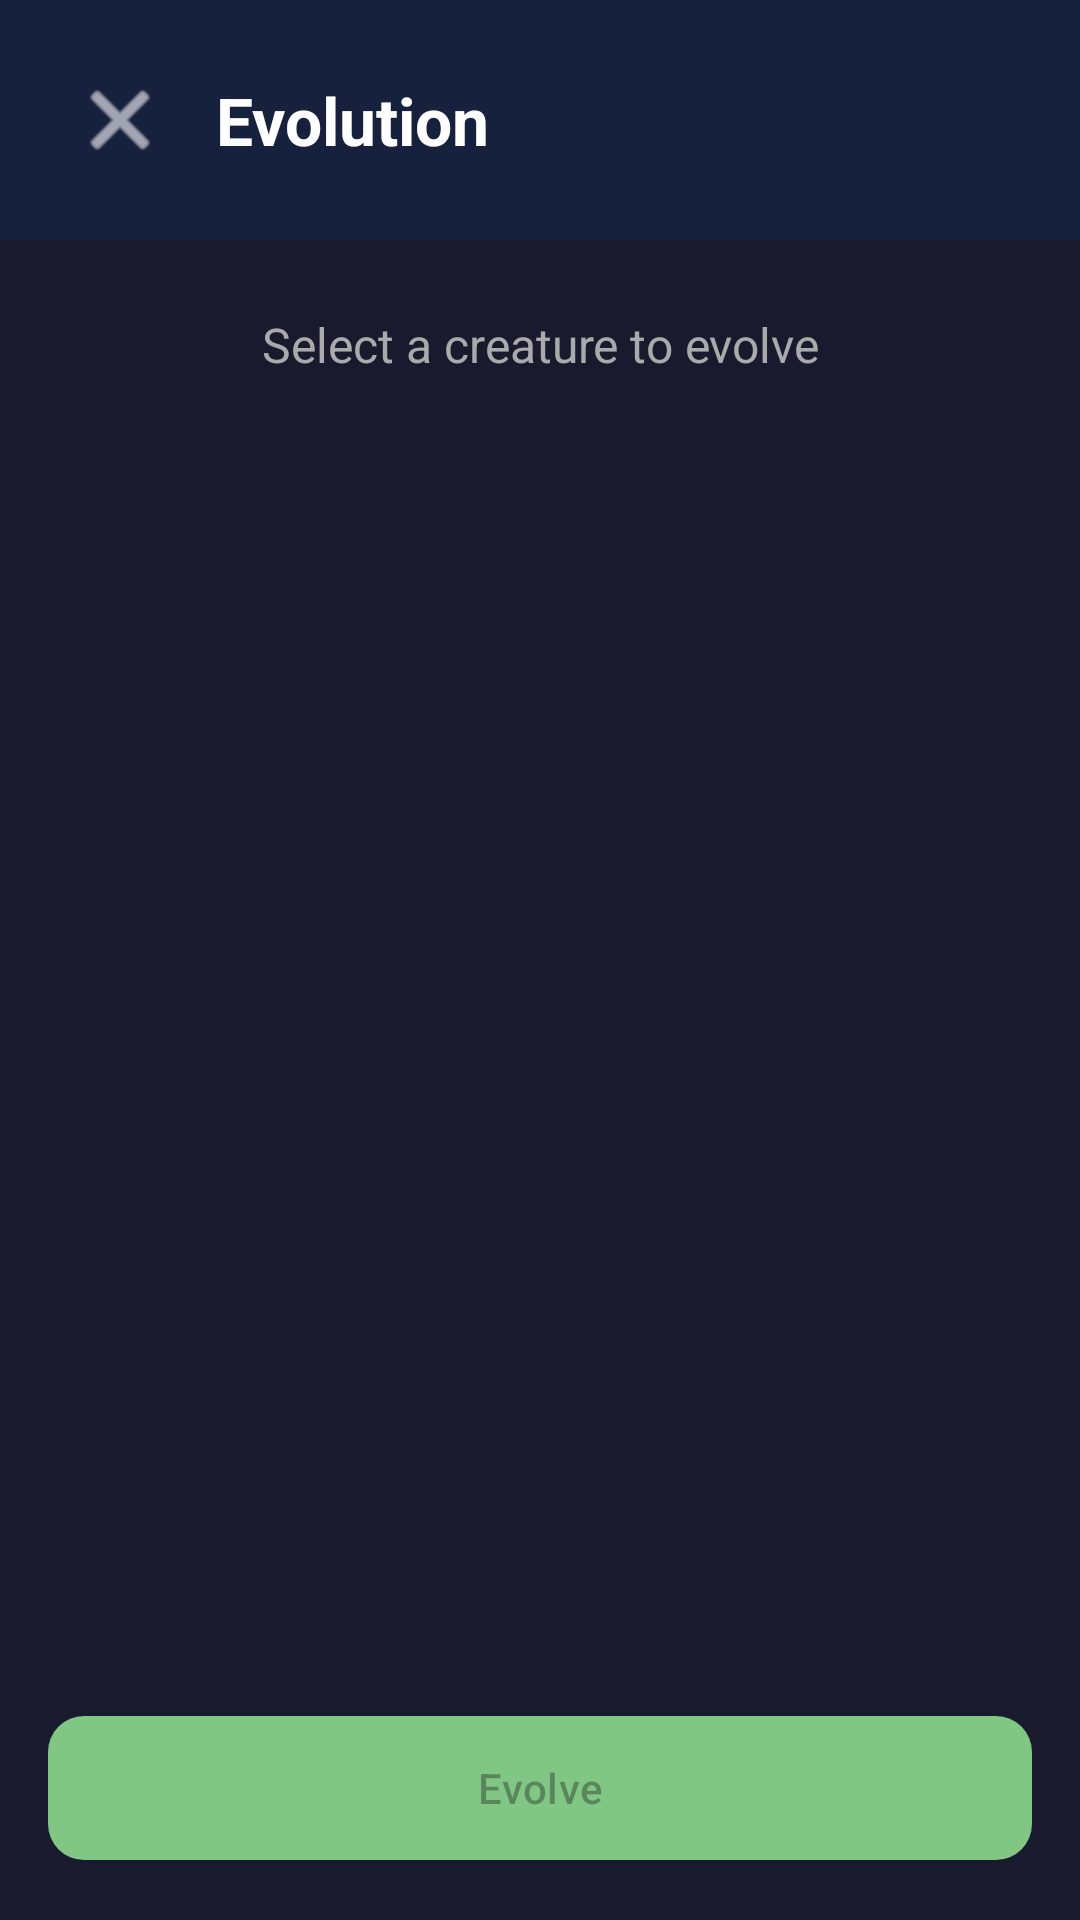

Produce the Android XML layout that renders to this screen, including the resource entries it uses.
<!-- AndroidManifest.xml: application theme Theme.GoopOnTheGo -->
<!-- res/layout/activity_evolution.xml -->
<?xml version="1.0" encoding="utf-8"?>
<androidx.constraintlayout.widget.ConstraintLayout xmlns:android="http://schemas.android.com/apk/res/android"
    xmlns:app="http://schemas.android.com/apk/res-auto"
    xmlns:tools="http://schemas.android.com/tools"
    android:layout_width="match_parent"
    android:layout_height="match_parent"
    android:background="#1a1a2e"
    tools:context=".ui.evolution.EvolutionActivity">

    
    <LinearLayout
        android:id="@+id/headerLayout"
        android:layout_width="match_parent"
        android:layout_height="wrap_content"
        android:orientation="horizontal"
        android:padding="16dp"
        android:background="#16213e"
        android:gravity="center_vertical"
        app:layout_constraintTop_toTopOf="parent">

        <ImageButton
            android:id="@+id/backButton"
            android:layout_width="48dp"
            android:layout_height="48dp"
            android:background="?attr/selectableItemBackgroundBorderless"
            android:src="@android:drawable/ic_menu_close_clear_cancel"
            android:contentDescription="Back"
            app:tint="#FFFFFF" />

        <TextView
            android:layout_width="0dp"
            android:layout_height="wrap_content"
            android:layout_weight="1"
            android:layout_marginStart="8dp"
            android:text="Evolution"
            android:textSize="22sp"
            android:textStyle="bold"
            android:textColor="#FFFFFF" />
    </LinearLayout>

    <TextView
        android:id="@+id/instructionText"
        android:layout_width="wrap_content"
        android:layout_height="wrap_content"
        android:layout_marginTop="24dp"
        android:text="Select a creature to evolve"
        android:textSize="16sp"
        android:textColor="#AAAAAA"
        app:layout_constraintTop_toBottomOf="@id/headerLayout"
        app:layout_constraintStart_toStartOf="parent"
        app:layout_constraintEnd_toEndOf="parent" />

    
    <androidx.recyclerview.widget.RecyclerView
        android:id="@+id/creaturesRecyclerView"
        android:layout_width="match_parent"
        android:layout_height="0dp"
        android:layout_marginTop="16dp"
        android:padding="8dp"
        android:clipToPadding="false"
        app:layout_constraintTop_toBottomOf="@id/instructionText"
        app:layout_constraintBottom_toTopOf="@id/evolutionPreviewCard" />

    
    <androidx.cardview.widget.CardView
        android:id="@+id/evolutionPreviewCard"
        android:layout_width="match_parent"
        android:layout_height="wrap_content"
        android:layout_margin="16dp"
        android:visibility="gone"
        app:cardBackgroundColor="#0f3460"
        app:cardCornerRadius="16dp"
        app:layout_constraintBottom_toTopOf="@id/evolveButton"
        tools:visibility="visible">

        <LinearLayout
            android:layout_width="match_parent"
            android:layout_height="wrap_content"
            android:orientation="horizontal"
            android:padding="16dp"
            android:gravity="center">

            
            <LinearLayout
                android:layout_width="0dp"
                android:layout_height="wrap_content"
                android:layout_weight="1"
                android:orientation="vertical"
                android:gravity="center">

                <View
                    android:id="@+id/currentCreatureVisual"
                    android:layout_width="64dp"
                    android:layout_height="64dp"
                    android:background="@drawable/creature_shape" />

                <TextView
                    android:id="@+id/currentCreatureName"
                    android:layout_width="wrap_content"
                    android:layout_height="wrap_content"
                    android:layout_marginTop="8dp"
                    android:text="Droplet Goop"
                    android:textSize="12sp"
                    android:textColor="#FFFFFF" />
            </LinearLayout>

            
            <TextView
                android:layout_width="wrap_content"
                android:layout_height="wrap_content"
                android:text="→"
                android:textSize="32sp"
                android:textColor="#81C784" />

            
            <LinearLayout
                android:layout_width="0dp"
                android:layout_height="wrap_content"
                android:layout_weight="1"
                android:orientation="vertical"
                android:gravity="center">

                <View
                    android:id="@+id/evolvedCreatureVisual"
                    android:layout_width="80dp"
                    android:layout_height="80dp"
                    android:background="@drawable/creature_shape" />

                <TextView
                    android:id="@+id/evolvedCreatureName"
                    android:layout_width="wrap_content"
                    android:layout_height="wrap_content"
                    android:layout_marginTop="8dp"
                    android:text="Aqua Goop"
                    android:textSize="14sp"
                    android:textStyle="bold"
                    android:textColor="#81C784" />
            </LinearLayout>
        </LinearLayout>
    </androidx.cardview.widget.CardView>

    
    <com.google.android.material.button.MaterialButton
        android:id="@+id/evolveButton"
        android:layout_width="match_parent"
        android:layout_height="56dp"
        android:layout_margin="16dp"
        android:text="Evolve"
        android:enabled="false"
        app:cornerRadius="12dp"
        app:backgroundTint="#81C784"
        app:layout_constraintBottom_toBottomOf="parent" />

</androidx.constraintlayout.widget.ConstraintLayout>
<!-- resources referenced by this layout -->
<resources>
  <style name="Theme.GoopOnTheGo" parent="Base.Theme.GoopOnTheGo" />
  <style name="Base.Theme.GoopOnTheGo" parent="Theme.Material3.DayNight.NoActionBar">
          
          
      </style>
</resources>
